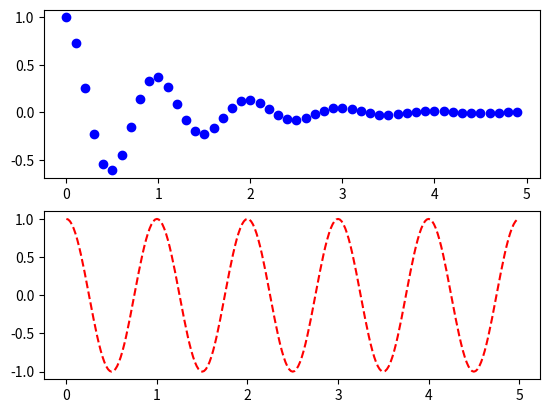

This chart was generated by the following Python code:
#!/usr/bin/env python
#-*- coding:utf-8 -*-
import matplotlib.pyplot as plt
import numpy as np

def f(t):
    return np.exp(-t)*np.cos(2*np.pi*t)

t1 = np.arange(0.0,5.0,0.1)
t2 = np.arange(0.0,5.0,0.02)

plt.figure()
plt.subplot(211)
#plt.plot(t1,f(t1),'bo', t2,f(t2),'k')
plt.plot(t1,f(t1),'bo')


plt.subplot(212)
plt.plot(t2,np.cos(2*np.pi*t2),'r--')
plt.show()